The GitHub repository AlexPetrusca/ShutterMate_ML contains a labelled image folder "piece_types_contrast" with 6 categories: bishop, king, knight, pawn, queen, rook. Examples follow, each with its label.

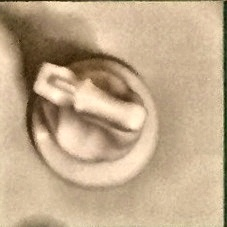
Label: knight

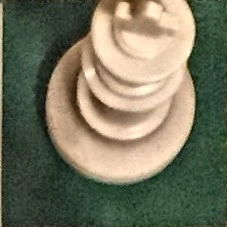
Label: king

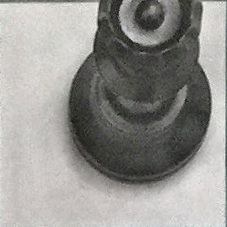
Label: queen

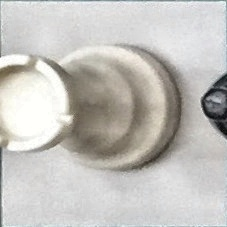
Label: rook

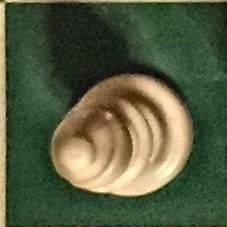
Label: bishop

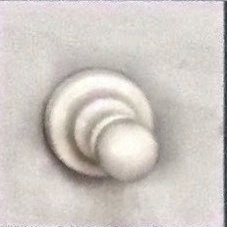
Label: pawn
